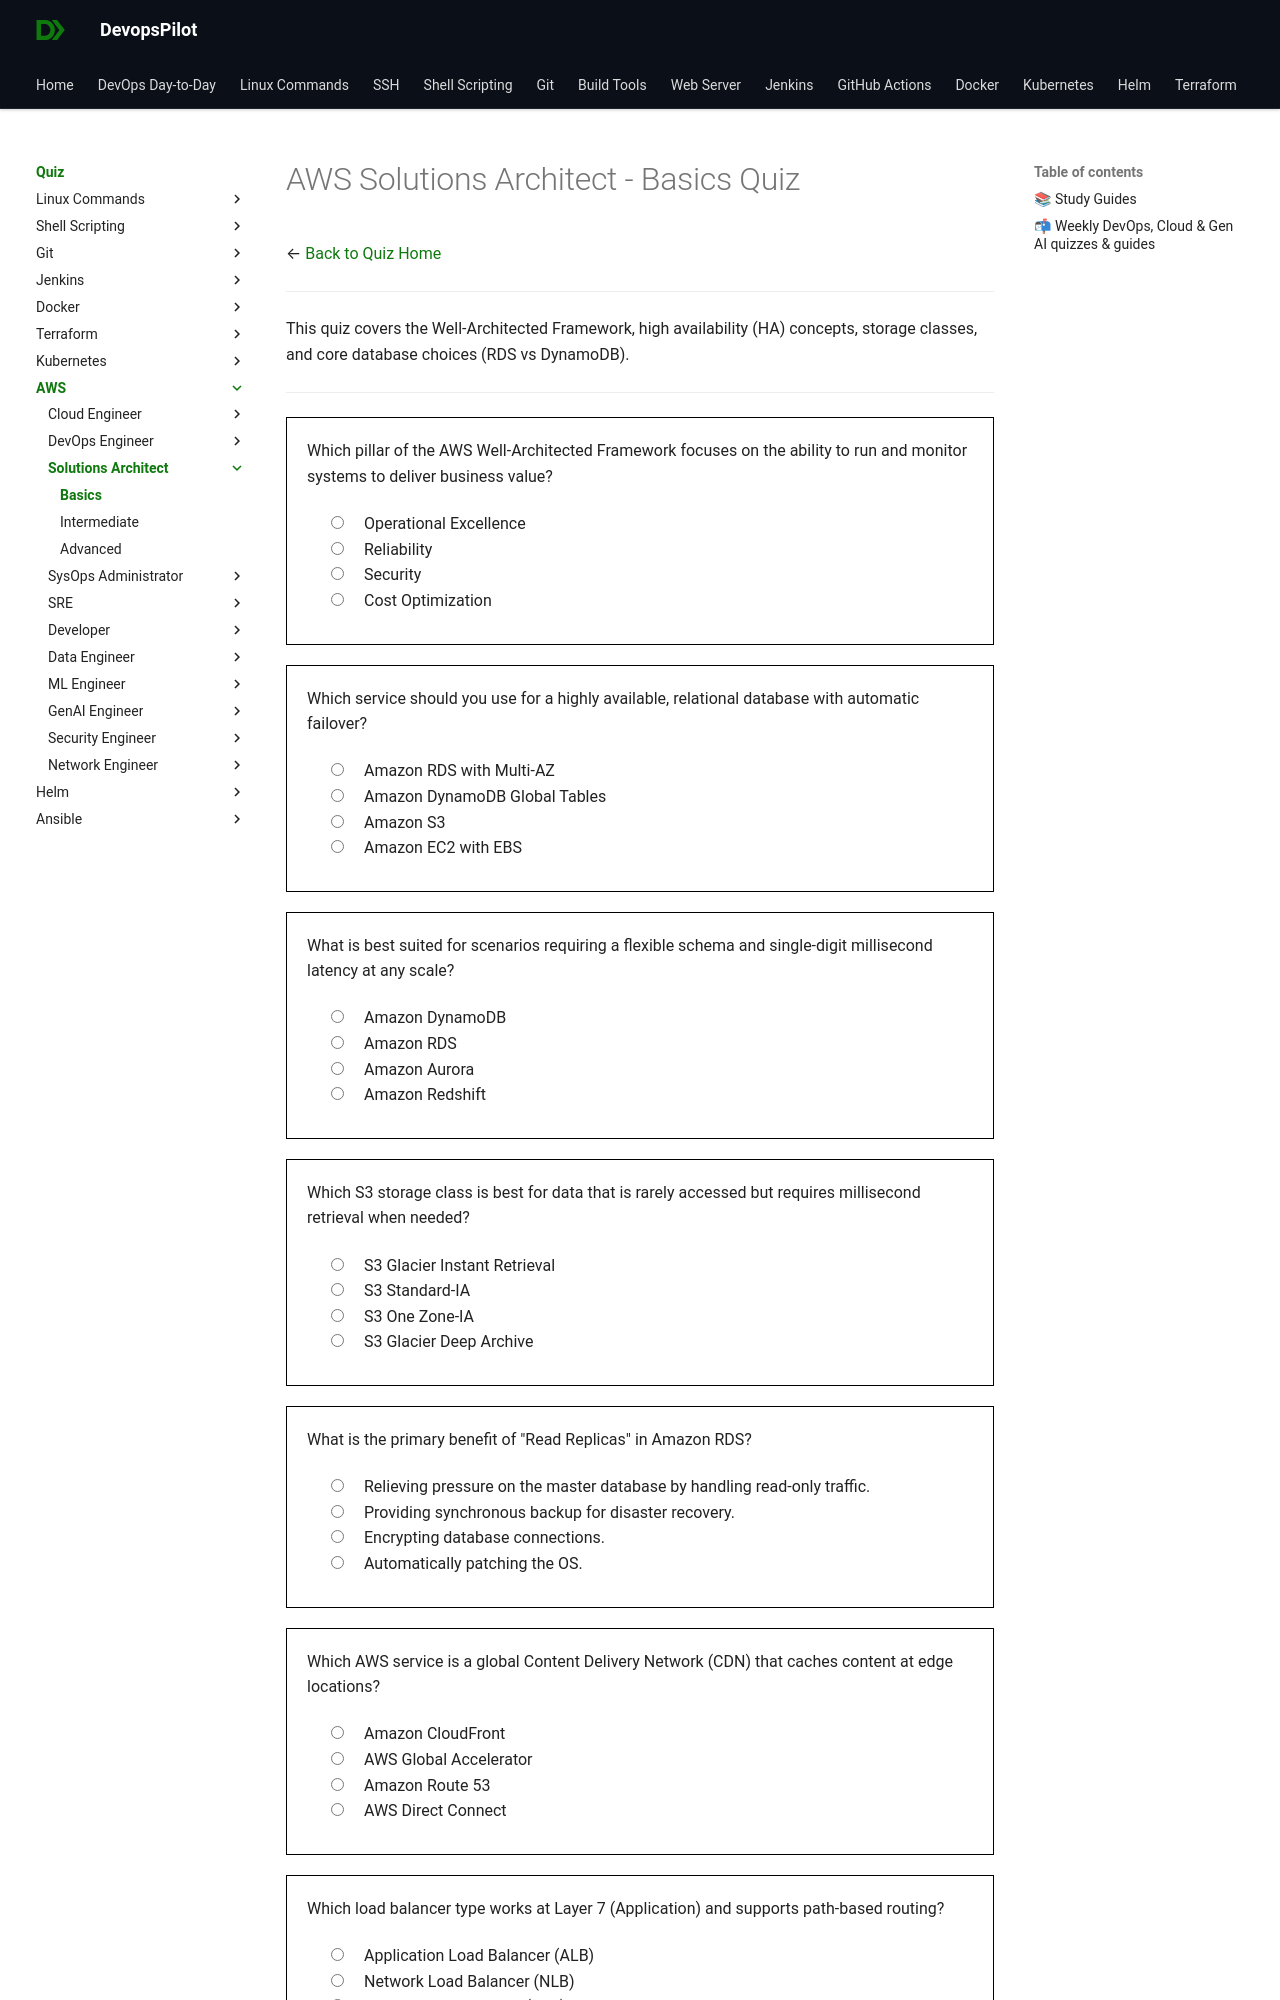

repository: devopspilot1/devopspilot1.github.io · page: quiz/aws/solutions-architect/basics/index.html · generator: mkdocs

---
title: "AWS Solutions Architect Quiz – Basics"
description: "Practice AWS Solutions Architect fundamentals with beginner-level quiz questions designed for students and early learners starting their DevOps journey."
---
